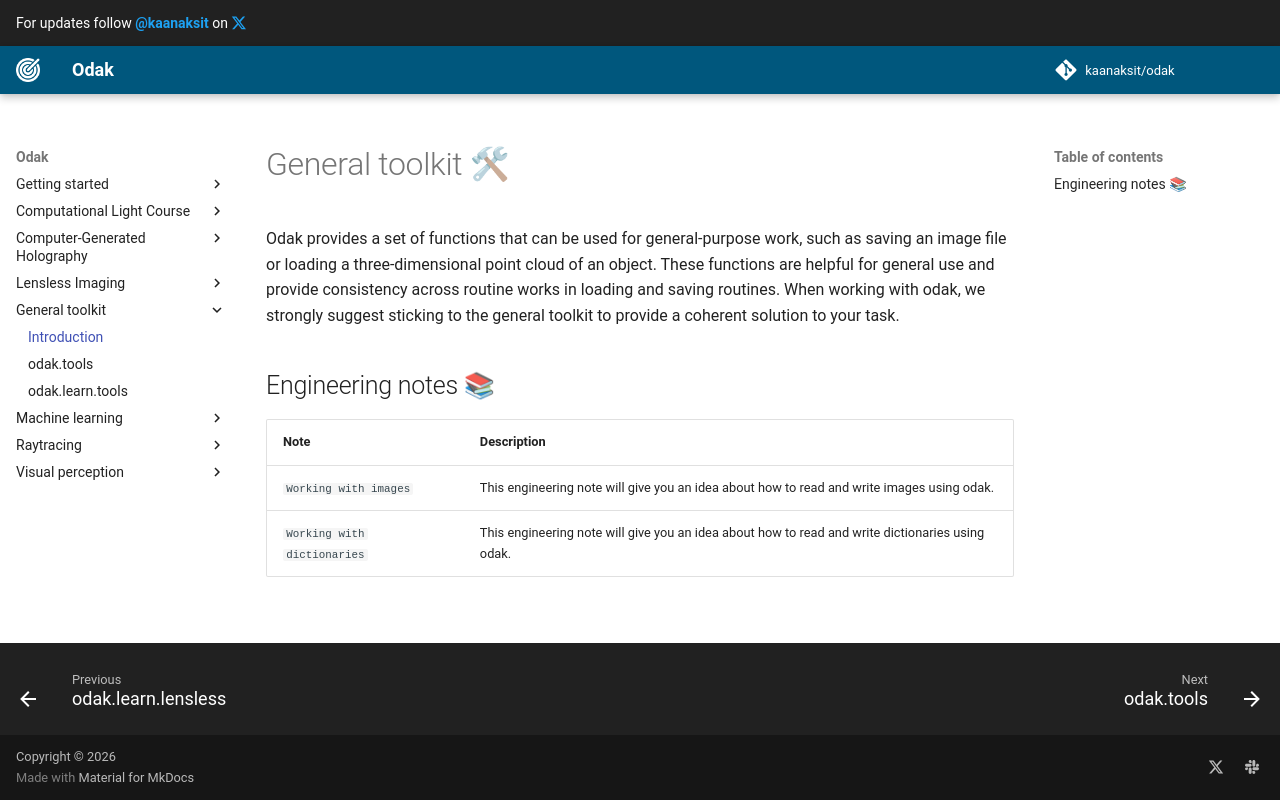

repository: kaanaksit/odak · page: toolkit/index.html · generator: mkdocs

# General toolkit 🛠
Odak provides a set of functions that can be used for general-purpose work, such as saving an image file or loading a three-dimensional point cloud of an object. These functions are helpful for general use and provide consistency across routine works in loading and saving routines. When working with odak, we strongly suggest sticking to the general toolkit to provide a coherent solution to your task.

## Engineering notes 📚

| Note | Description |
|--|----|
| `Working with images` | This engineering note will give you an idea about how to read and write images using odak. |
| `Working with dictionaries` | This engineering note will give you an idea about how to read and write dictionaries using odak. |
